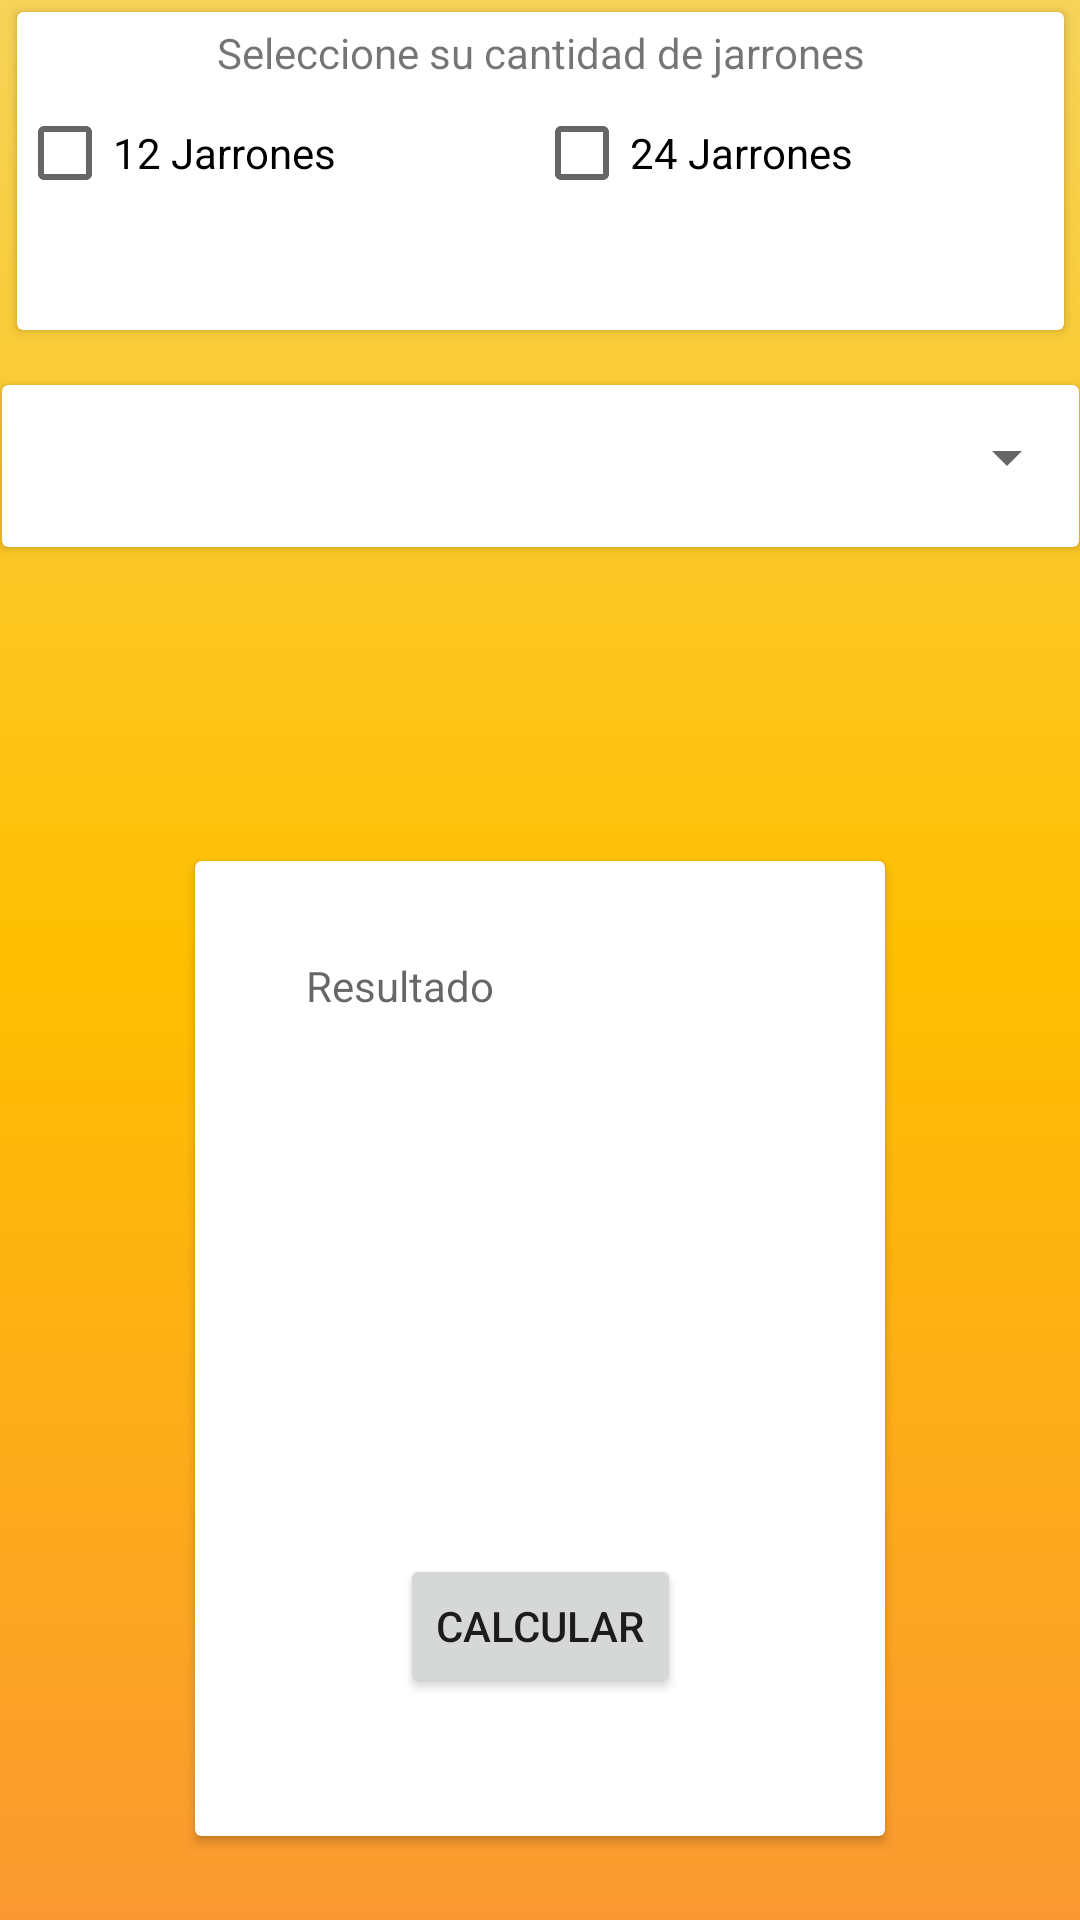

Layout XML and referenced resources for this Android screen:
<!-- AndroidManifest.xml: application theme Theme.Android1_bastiansilva -->
<!-- res/layout/activity_calcular_jarrones.xml -->
<?xml version="1.0" encoding="utf-8"?>
<androidx.constraintlayout.widget.ConstraintLayout xmlns:android="http://schemas.android.com/apk/res/android"
    xmlns:app="http://schemas.android.com/apk/res-auto"
    xmlns:tools="http://schemas.android.com/tools"
    android:layout_width="match_parent"
    android:layout_height="match_parent"
    android:background="@drawable/gradient_background"
    tools:context=".CalcularJarrones_act">

    <androidx.cardview.widget.CardView
        android:id="@+id/cardView2"
        android:layout_width="349dp"
        android:layout_height="106dp"
        android:layout_marginTop="4dp"
        app:layout_constraintEnd_toEndOf="parent"
        app:layout_constraintStart_toStartOf="parent"
        app:layout_constraintTop_toTopOf="parent">

        <androidx.constraintlayout.widget.ConstraintLayout
            android:layout_width="match_parent"
            android:layout_height="match_parent">

            <TextView
                android:id="@+id/textView2"
                android:layout_width="wrap_content"
                android:layout_height="wrap_content"
                android:layout_marginTop="4dp"
                android:text="Seleccione su cantidad de jarrones"
                app:layout_constraintEnd_toEndOf="parent"
                app:layout_constraintStart_toStartOf="parent"
                app:layout_constraintTop_toTopOf="parent" />

            <LinearLayout
                android:id="@+id/linearLayout"
                android:layout_width="345dp"
                android:layout_height="79dp"
                android:layout_marginBottom="16dp"
                android:orientation="horizontal"
                app:layout_constraintBottom_toBottomOf="parent"
                app:layout_constraintEnd_toEndOf="parent"
                app:layout_constraintHorizontal_bias="0.0"
                app:layout_constraintStart_toStartOf="parent"
                app:layout_constraintTop_toBottomOf="@+id/textView2"
                app:layout_constraintVertical_bias="0.0">

                <CheckBox
                    android:id="@+id/ch1"
                    android:layout_width="wrap_content"
                    android:layout_height="wrap_content"
                    android:layout_weight="1"
                    android:text="12 Jarrones" />

                <CheckBox
                    android:id="@+id/ch2"
                    android:layout_width="wrap_content"
                    android:layout_height="wrap_content"
                    android:layout_weight="1"
                    android:text="24 Jarrones" />

            </LinearLayout>

        </androidx.constraintlayout.widget.ConstraintLayout>
    </androidx.cardview.widget.CardView>

    <androidx.cardview.widget.CardView
        android:id="@+id/cardView5"
        android:layout_width="230dp"
        android:layout_height="325dp"
        android:layout_marginBottom="28dp"
        app:layout_constraintBottom_toBottomOf="parent"
        app:layout_constraintEnd_toEndOf="parent"
        app:layout_constraintStart_toStartOf="parent">

        <androidx.constraintlayout.widget.ConstraintLayout
            android:layout_width="match_parent"
            android:layout_height="match_parent">

            <TextView
                android:id="@+id/tv2"
                android:layout_width="200dp"
                android:layout_height="51dp"
                android:layout_marginTop="56dp"
                app:layout_constraintEnd_toEndOf="parent"
                app:layout_constraintHorizontal_bias="0.466"
                app:layout_constraintStart_toStartOf="parent"
                app:layout_constraintTop_toBottomOf="@+id/tv6" />

            <Button
                android:id="@+id/button3"
                android:layout_width="wrap_content"
                android:layout_height="wrap_content"
                android:onClick="calcular2"
                android:text="CALCULAR"
                app:layout_constraintBottom_toBottomOf="parent"
                app:layout_constraintEnd_toEndOf="parent"
                app:layout_constraintStart_toStartOf="parent"
                app:layout_constraintTop_toBottomOf="@+id/tv2" />

            <TextView
                android:id="@+id/tv6"
                android:layout_width="156dp"
                android:layout_height="46dp"
                android:layout_marginTop="32dp"
                android:hint="Resultado"
                app:layout_constraintEnd_toEndOf="parent"
                app:layout_constraintStart_toStartOf="parent"
                app:layout_constraintTop_toTopOf="parent" />
        </androidx.constraintlayout.widget.ConstraintLayout>
    </androidx.cardview.widget.CardView>

    <androidx.cardview.widget.CardView
        android:id="@+id/cardView3"
        android:layout_width="359dp"
        android:layout_height="54dp"
        android:layout_marginTop="16dp"
        app:layout_constraintBottom_toTopOf="@+id/cardView5"
        app:layout_constraintEnd_toEndOf="parent"
        app:layout_constraintStart_toStartOf="parent"
        app:layout_constraintTop_toBottomOf="@+id/cardView2"
        app:layout_constraintVertical_bias="0.021">

        <Spinner
            android:id="@+id/sp1"
            android:layout_width="match_parent"
            android:layout_height="wrap_content"
            android:minHeight="48dp"
            app:layout_constraintEnd_toEndOf="parent"
            app:layout_constraintStart_toStartOf="parent"
            tools:ignore="SpeakableTextPresentCheck" />
    </androidx.cardview.widget.CardView>

</androidx.constraintlayout.widget.ConstraintLayout>
<!-- resources referenced by this layout -->
<resources>
  <!-- drawable gradient_background (drawable) -->
  <?xml version="1.0" encoding="utf-8"?>
  <selector xmlns:android="http://schemas.android.com/apk/res/android">
      <item>
          <shape>
              <gradient
                  android:startColor="#FA9931"
                  android:centerColor="#FFBF00"
                  android:endColor="#F7D358"
                  android:angle="90"/>
              <corners
                  android:radius="0dp"/>
          </shape>
      </item>
  
  
  </selector>
  <style name="Theme.Android1_bastiansilva" parent="Theme.MaterialComponents.DayNight.NoActionBar">
          
          <item name="colorPrimary">@color/purple_500</item>
          <item name="colorPrimaryVariant">@color/purple_700</item>
          <item name="colorOnPrimary">@color/white</item>
          
          <item name="colorSecondary">@color/teal_200</item>
          <item name="colorSecondaryVariant">@color/teal_700</item>
          <item name="colorOnSecondary">@color/black</item>
          
          <item name="android:statusBarColor" tools:targetApi="l">?attr/colorPrimaryVariant</item>
          
      </style>
  <!-- not gathered from this repository: default colours our renderer supplied (Android Studio template values) -->
  <color name="purple_500">#FF6200EE</color>
  <color name="purple_700">#FF3700B3</color>
  <color name="teal_200">#FF03DAC5</color>
  <color name="teal_700">#FF018786</color>
  <color name="black">#FF000000</color>
  <color name="white">#FFFFFFFF</color>
</resources>
